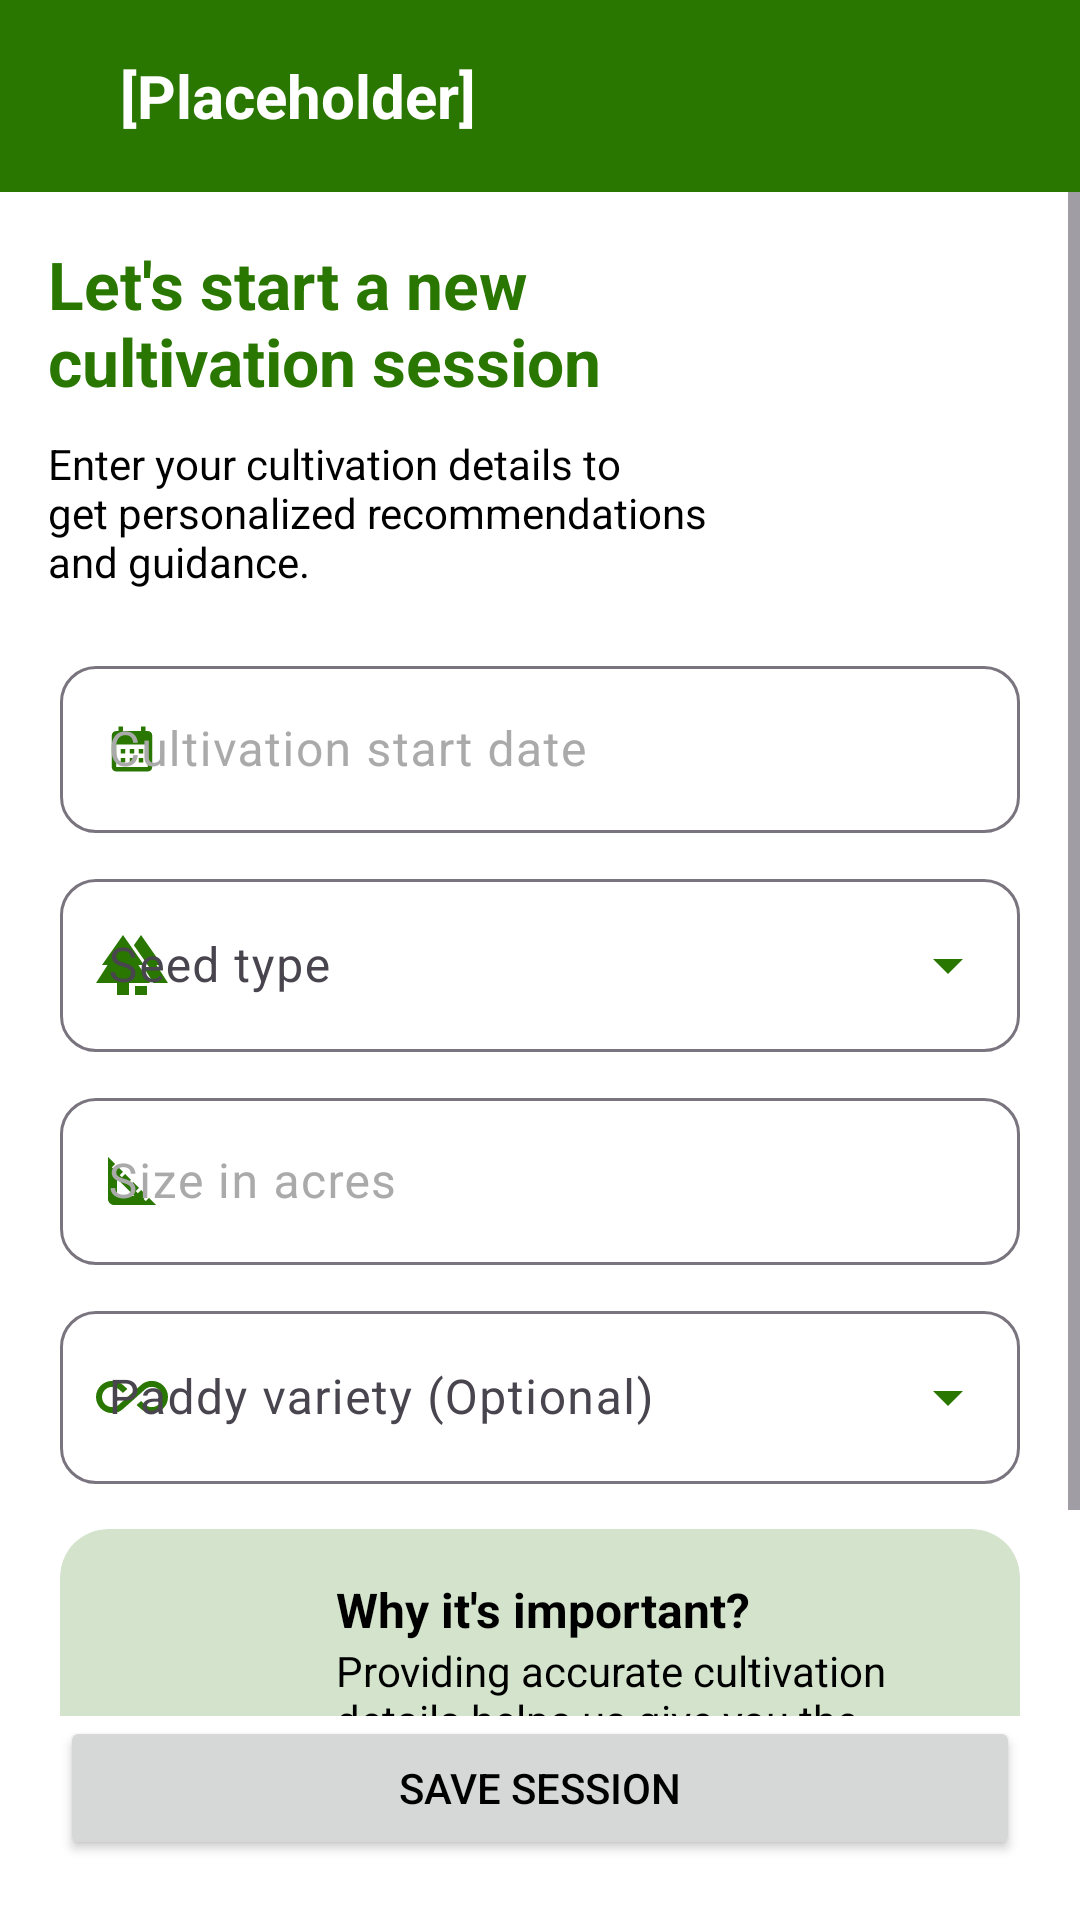

Produce the Android XML layout that renders to this screen, including the resource entries it uses.
<!-- AndroidManifest.xml: application theme Theme.PaddyFarm -->
<!-- res/layout/activity_start_cultivation.xml -->
<?xml version="1.0" encoding="utf-8"?>
<androidx.constraintlayout.widget.ConstraintLayout xmlns:android="http://schemas.android.com/apk/res/android"
    xmlns:app="http://schemas.android.com/apk/res-auto"
    xmlns:tools="http://schemas.android.com/tools"
    android:id="@+id/main"
    android:layout_width="match_parent"
    android:layout_height="match_parent"
    android:background="@color/white"
    tools:context=".ui.startcultivation.StartCultivationActivity">

    <LinearLayout
        android:id="@+id/linearLayout4"
        android:layout_width="match_parent"
        android:layout_height="wrap_content"
        app:layout_constraintEnd_toEndOf="parent"
        app:layout_constraintStart_toStartOf="parent"
        app:layout_constraintTop_toTopOf="parent">

        <include layout="@layout/custom_appbar" />
    </LinearLayout>

    <ScrollView
        android:id="@+id/scrollView2"
        android:layout_width="match_parent"
        android:layout_height="0dp"
        app:layout_constraintBottom_toTopOf="@+id/linearLayout5"
        app:layout_constraintEnd_toEndOf="parent"
        app:layout_constraintStart_toStartOf="parent"
        app:layout_constraintTop_toBottomOf="@+id/linearLayout4">

        <LinearLayout
            android:layout_width="match_parent"
            android:layout_height="wrap_content"
            android:orientation="vertical">

            <androidx.constraintlayout.widget.ConstraintLayout
                android:layout_width="match_parent"
                android:layout_height="wrap_content">

                <ImageView
                    android:id="@+id/imageView7"
                    android:layout_width="match_parent"
                    android:layout_height="wrap_content"
                    android:adjustViewBounds="true"
                    android:scaleType="fitCenter"
                    android:src="@drawable/rice_field_background"
                    app:layout_constraintBottom_toBottomOf="parent"
                    app:layout_constraintEnd_toEndOf="parent"
                    app:layout_constraintStart_toStartOf="parent"
                    app:layout_constraintTop_toTopOf="parent" />

                <LinearLayout
                    android:layout_width="0dp"
                    android:layout_height="wrap_content"
                    android:layout_margin="16dp"
                    android:orientation="vertical"
                    app:layout_constraintStart_toStartOf="parent"
                    app:layout_constraintTop_toTopOf="parent">

                    <TextView
                        android:layout_width="wrap_content"
                        android:layout_height="wrap_content"
                        android:text="@string/start_cultivation_top_line_1"
                        android:textColor="@color/primary"
                        android:textSize="22sp"
                        android:textStyle="bold" />

                    <Space
                        android:layout_width="match_parent"
                        android:layout_height="10dp" />

                    <TextView
                        android:layout_width="wrap_content"
                        android:layout_height="wrap_content"
                        android:text="@string/start_cultivation_top_line_2" />
                </LinearLayout>
            </androidx.constraintlayout.widget.ConstraintLayout>

            <LinearLayout
                android:layout_width="match_parent"
                android:layout_height="wrap_content"
                android:layout_margin="20dp"
                android:orientation="vertical">

                <com.google.android.material.textfield.TextInputLayout
                    android:layout_width="match_parent"
                    android:layout_height="wrap_content"
                    app:startIconDrawable="@drawable/baseline_calendar_month_24">

                    <com.google.android.material.textfield.TextInputEditText
                        android:id="@+id/txtCultivationStartDate"
                        android:layout_width="match_parent"
                        android:layout_height="wrap_content"
                        android:hint="@string/cultivation_start_date"
                        android:textColor="@color/black"
                        android:inputType="date"
                        android:maxLines="1" />
                </com.google.android.material.textfield.TextInputLayout>

                <Space
                    android:layout_width="match_parent"
                    android:layout_height="10dp" />

                <com.google.android.material.textfield.TextInputLayout
                    android:id="@+id/seedTypeDropdown"
                    style="@style/CustomDropdownStyle"
                    android:layout_width="match_parent"
                    android:layout_height="wrap_content"
                    android:hint="@string/seed_type"
                    app:startIconDrawable="@drawable/baseline_forest_24">

                    <com.google.android.material.textfield.MaterialAutoCompleteTextView
                        android:id="@+id/autoCompleteSeedType"
                        android:layout_width="match_parent"
                        android:layout_height="wrap_content"
                        android:textColor="@color/black"
                        android:focusable="false"
                        android:inputType="none"
                        android:paddingTop="18dp"
                        android:paddingBottom="18dp" />
                </com.google.android.material.textfield.TextInputLayout>

                <Space
                    android:layout_width="match_parent"
                    android:layout_height="10dp" />

                <com.google.android.material.textfield.TextInputLayout
                    android:layout_width="match_parent"
                    android:layout_height="wrap_content"
                    app:startIconDrawable="@drawable/baseline_square_foot_24">

                    <com.google.android.material.textfield.TextInputEditText
                        android:id="@+id/txtSizeInAcres"
                        android:layout_width="match_parent"
                        android:layout_height="wrap_content"
                        android:hint="@string/size_in_acres"
                        android:textColor="@color/black"
                        android:inputType="number"
                        android:maxLines="1" />
                </com.google.android.material.textfield.TextInputLayout>

                <Space
                    android:layout_width="match_parent"
                    android:layout_height="10dp" />

                <com.google.android.material.textfield.TextInputLayout
                    android:id="@+id/paddyVarietyDropdown"
                    style="@style/CustomDropdownStyle"
                    android:layout_width="match_parent"
                    android:layout_height="wrap_content"
                    android:hint="@string/paddy_variety"
                    app:startIconDrawable="@drawable/baseline_all_inclusive_24">

                    <com.google.android.material.textfield.MaterialAutoCompleteTextView
                        android:id="@+id/autoCompletePaddyVariety"
                        android:layout_width="match_parent"
                        android:layout_height="wrap_content"
                        android:textColor="@color/black"
                        android:focusable="false"
                        android:inputType="none"
                        android:paddingTop="18dp"
                        android:paddingBottom="18dp" />
                </com.google.android.material.textfield.TextInputLayout>

                <Space
                    android:layout_width="match_parent"
                    android:layout_height="15dp" />

                <include layout="@layout/tips_banner_2" />
            </LinearLayout>
        </LinearLayout>
    </ScrollView>

    <LinearLayout
        android:id="@+id/linearLayout5"
        android:layout_margin="20dp"
        android:layout_width="match_parent"
        android:layout_height="wrap_content"
        app:layout_constraintBottom_toBottomOf="parent"
        app:layout_constraintEnd_toEndOf="parent"
        app:layout_constraintStart_toStartOf="parent">

        <androidx.constraintlayout.widget.ConstraintLayout
            android:layout_width="match_parent"
            android:layout_height="wrap_content">

            <Button
                android:id="@+id/btnSaveSession"
                android:layout_width="match_parent"
                android:layout_height="wrap_content"
                android:text="@string/save_session"
                android:drawableEnd="@drawable/baseline_save_24"
                app:layout_constraintTop_toTopOf="parent"
                app:layout_constraintBottom_toBottomOf="parent"
                app:layout_constraintLeft_toLeftOf="parent"
                app:layout_constraintRight_toRightOf="parent"/>

            <ProgressBar
                android:id="@+id/pbSaveSessionLoading"
                android:layout_width="24dp"
                android:layout_height="24dp"
                android:visibility="gone"
                android:indeterminateTint="@android:color/white"
                app:layout_constraintTop_toTopOf="@id/btnSaveSession"
                app:layout_constraintBottom_toBottomOf="@id/btnSaveSession"
                app:layout_constraintLeft_toLeftOf="@id/btnSaveSession"
                app:layout_constraintRight_toRightOf="@id/btnSaveSession" />
        </androidx.constraintlayout.widget.ConstraintLayout>
    </LinearLayout>
</androidx.constraintlayout.widget.ConstraintLayout>
<!-- res/layout/custom_appbar.xml (included above) -->
<?xml version="1.0" encoding="utf-8"?>

<androidx.constraintlayout.widget.ConstraintLayout xmlns:android="http://schemas.android.com/apk/res/android"
    xmlns:app="http://schemas.android.com/apk/res-auto"
    android:id="@+id/custom_appbar"
    android:layout_width="match_parent"
    android:layout_height="wrap_content">

    <com.google.android.material.appbar.AppBarLayout
        android:layout_width="match_parent"
        android:layout_height="wrap_content"
        app:layout_constraintEnd_toEndOf="parent"
        app:layout_constraintStart_toStartOf="parent"
        app:layout_constraintTop_toTopOf="parent">

        <androidx.appcompat.widget.Toolbar
            android:id="@+id/toolbar"
            android:layout_width="match_parent"
            android:layout_height="wrap_content"
            android:background="@color/primary"
            android:minHeight="?attr/actionBarSize"
            android:theme="@style/Theme.PaddyFarm">

            <androidx.constraintlayout.widget.ConstraintLayout
                android:layout_width="match_parent"
                android:layout_height="match_parent">

                <LinearLayout
                    android:layout_width="match_parent"
                    android:layout_height="wrap_content"
                    android:orientation="horizontal"
                    app:layout_constraintBottom_toBottomOf="parent"
                    app:layout_constraintEnd_toEndOf="parent"
                    app:layout_constraintStart_toStartOf="parent"
                    app:layout_constraintTop_toTopOf="parent">

                    <ImageButton
                        android:id="@+id/btnBack"
                        android:backgroundTint="@color/primary"
                        android:layout_width="wrap_content"
                        android:layout_height="wrap_content"
                        android:src="@drawable/baseline_arrow_back_24" />

                    <TextView
                        android:id="@+id/txtActionBarTitle"
                        android:layout_width="wrap_content"
                        android:layout_height="wrap_content"
                        android:text="@string/placeholder"
                        android:textColor="@color/white"
                        android:textSize="20sp"
                        android:textStyle="bold"
                        android:layout_gravity="center"/>
                </LinearLayout>

            </androidx.constraintlayout.widget.ConstraintLayout>
        </androidx.appcompat.widget.Toolbar>
    </com.google.android.material.appbar.AppBarLayout>

</androidx.constraintlayout.widget.ConstraintLayout>
<!-- res/layout/tips_banner_2.xml (included above) -->
<?xml version="1.0" encoding="utf-8"?>

<androidx.constraintlayout.widget.ConstraintLayout xmlns:android="http://schemas.android.com/apk/res/android"
    xmlns:app="http://schemas.android.com/apk/res-auto"
    android:layout_width="match_parent"
    android:layout_height="wrap_content">

    <com.google.android.material.card.MaterialCardView
    android:layout_width="match_parent"
    android:layout_height="wrap_content"
    app:cardBackgroundColor="#33297701"
    app:cardCornerRadius="16dp"
    app:strokeWidth="0dp"
    app:layout_constraintBottom_toBottomOf="parent"
    app:layout_constraintEnd_toEndOf="parent"
    app:layout_constraintStart_toStartOf="parent"
    app:layout_constraintTop_toTopOf="parent">

    <androidx.constraintlayout.widget.ConstraintLayout
        android:layout_width="match_parent"
        android:layout_height="wrap_content"
        android:padding="16dp">

        <ImageView
            android:id="@+id/imageView6"
            android:layout_width="64dp"
            android:layout_height="64dp"
            android:src="@drawable/icons8_greentech_96"
            app:layout_constraintBottom_toBottomOf="parent"
            app:layout_constraintStart_toStartOf="parent"
            app:layout_constraintTop_toTopOf="parent" />

        <LinearLayout
            android:id="@+id/linearLayout3"
            android:layout_width="0dp"
            android:layout_height="wrap_content"
            android:orientation="vertical"
            android:layout_marginStart="12dp"
            android:layout_marginEnd="12dp"
            app:layout_constraintBottom_toBottomOf="parent"
            app:layout_constraintEnd_toEndOf="parent"
            app:layout_constraintStart_toEndOf="@+id/imageView6"
            app:layout_constraintTop_toTopOf="parent">

            <TextView
                android:layout_width="wrap_content"
                android:layout_height="wrap_content"
                android:text="@string/tip_2_title"
                android:textStyle="bold"
                android:textSize="16sp"
                android:textColor="@android:color/black"/>

            <TextView
                android:layout_width="wrap_content"
                android:layout_height="wrap_content"
                android:text="@string/tip_2_subtitle"
                android:textSize="14sp"/>
        </LinearLayout>

    </androidx.constraintlayout.widget.ConstraintLayout>
</com.google.android.material.card.MaterialCardView>

</androidx.constraintlayout.widget.ConstraintLayout>
<!-- resources referenced by this layout -->
<resources>
  <color name="black">#FF000000</color>
  <color name="primary">#297701</color>
  <color name="white">#FFFFFFFF</color>
  <!-- drawable baseline_calendar_month_24 (drawable) -->
  <vector xmlns:android="http://schemas.android.com/apk/res/android" android:height="18dp" android:tint="#297601" android:viewportHeight="24" android:viewportWidth="24" android:width="18dp">
        
      <path android:fillColor="@android:color/white" android:pathData="M19,4h-1V2h-2v2H8V2H6v2H5C3.89,4 3.01,4.9 3.01,6L3,20c0,1.1 0.89,2 2,2h14c1.1,0 2,-0.9 2,-2V6C21,4.9 20.1,4 19,4zM19,20H5V10h14V20zM9,14H7v-2h2V14zM13,14h-2v-2h2V14zM17,14h-2v-2h2V14zM9,18H7v-2h2V18zM13,18h-2v-2h2V18zM17,18h-2v-2h2V18z"/>
      
  </vector>
  <string name="cultivation_start_date">Cultivation start date</string>
  <string name="paddy_variety">Paddy variety (Optional)</string>
  <string name="placeholder">[Placeholder]</string>
  <string name="save_session">Save Session</string>
  <string name="seed_type">Seed type</string>
  <string name="size_in_acres">Size in acres</string>
  <string name="start_cultivation_top_line_1">"Let's start a new\ncultivation session"</string>
  <string name="start_cultivation_top_line_2">Enter your cultivation details to\nget personalized recommendations\nand guidance.</string>
  <string name="tip_2_subtitle">Providing accurate cultivation details helps us give you the best recommendations at the right time.</string>
  <string name="tip_2_title">"Why it's important?"</string>
  <style name="CustomDropdownStyle" parent="Widget.Material3.TextInputLayout.OutlinedBox.ExposedDropdownMenu">
          <item name="shapeAppearanceOverlay">@style/DefaultTextInputLayoutShape</item>
          <item name="startIconTint">?attr/colorPrimary</item>
          <item name="endIconTint">?attr/colorPrimary</item>
      </style>
  <style name="Theme.PaddyFarm" parent="Base.Theme.PaddyFarm" />
  <style name="DefaultTextInputLayoutShape" parent="ShapeAppearance.Material3.Corner.Medium">
          <item name="cornerSize">12dp</item>
      </style>
  <style name="CustomButtonStyle" parent="Widget.Material3.Button">
          <item name="shapeAppearanceOverlay">@style/DefaultButtonShape</item>
  
          <item name="android:textSize">16sp</item>
  
          <item name="android:textColor">@color/white</item>
  
          <item name="android:padding">18dp</item>
      </style>
  <style name="CustomTextInputStyle" parent="Widget.Material3.TextInputLayout.OutlinedBox">
          <item name="startIconTint">?attr/colorPrimary</item>
          <item name="endIconTint">?attr/colorPrimary</item>
          <item name="hintEnabled">true</item>
          <item name="shapeAppearanceOverlay">@style/DefaultTextInputLayoutShape</item>
          <item name="android:textColorHint">@android:color/darker_gray</item>
      </style>
  <style name="CustomAlertDialogTheme" parent="ThemeOverlay.Material3.MaterialAlertDialog">
          <item name="colorSurface">@android:color/white</item>
          <item name="colorSurfaceContainerHigh">@android:color/white</item>
  
          <item name="android:windowBackground">@android:color/white</item>
  
          <item name="android:textColor">@android:color/black</item>
          <item name="android:textColorPrimary">@android:color/black</item>
          <item name="colorOnSurface">@android:color/black</item>
  
          <item name="colorPrimary">@color/primary</item>
      </style>
  <style name="DefaultButtonShape" parent="ShapeAppearance.Material3.SmallComponent">
          <item name="cornerSize">12dp</item>
      </style>
</resources>
